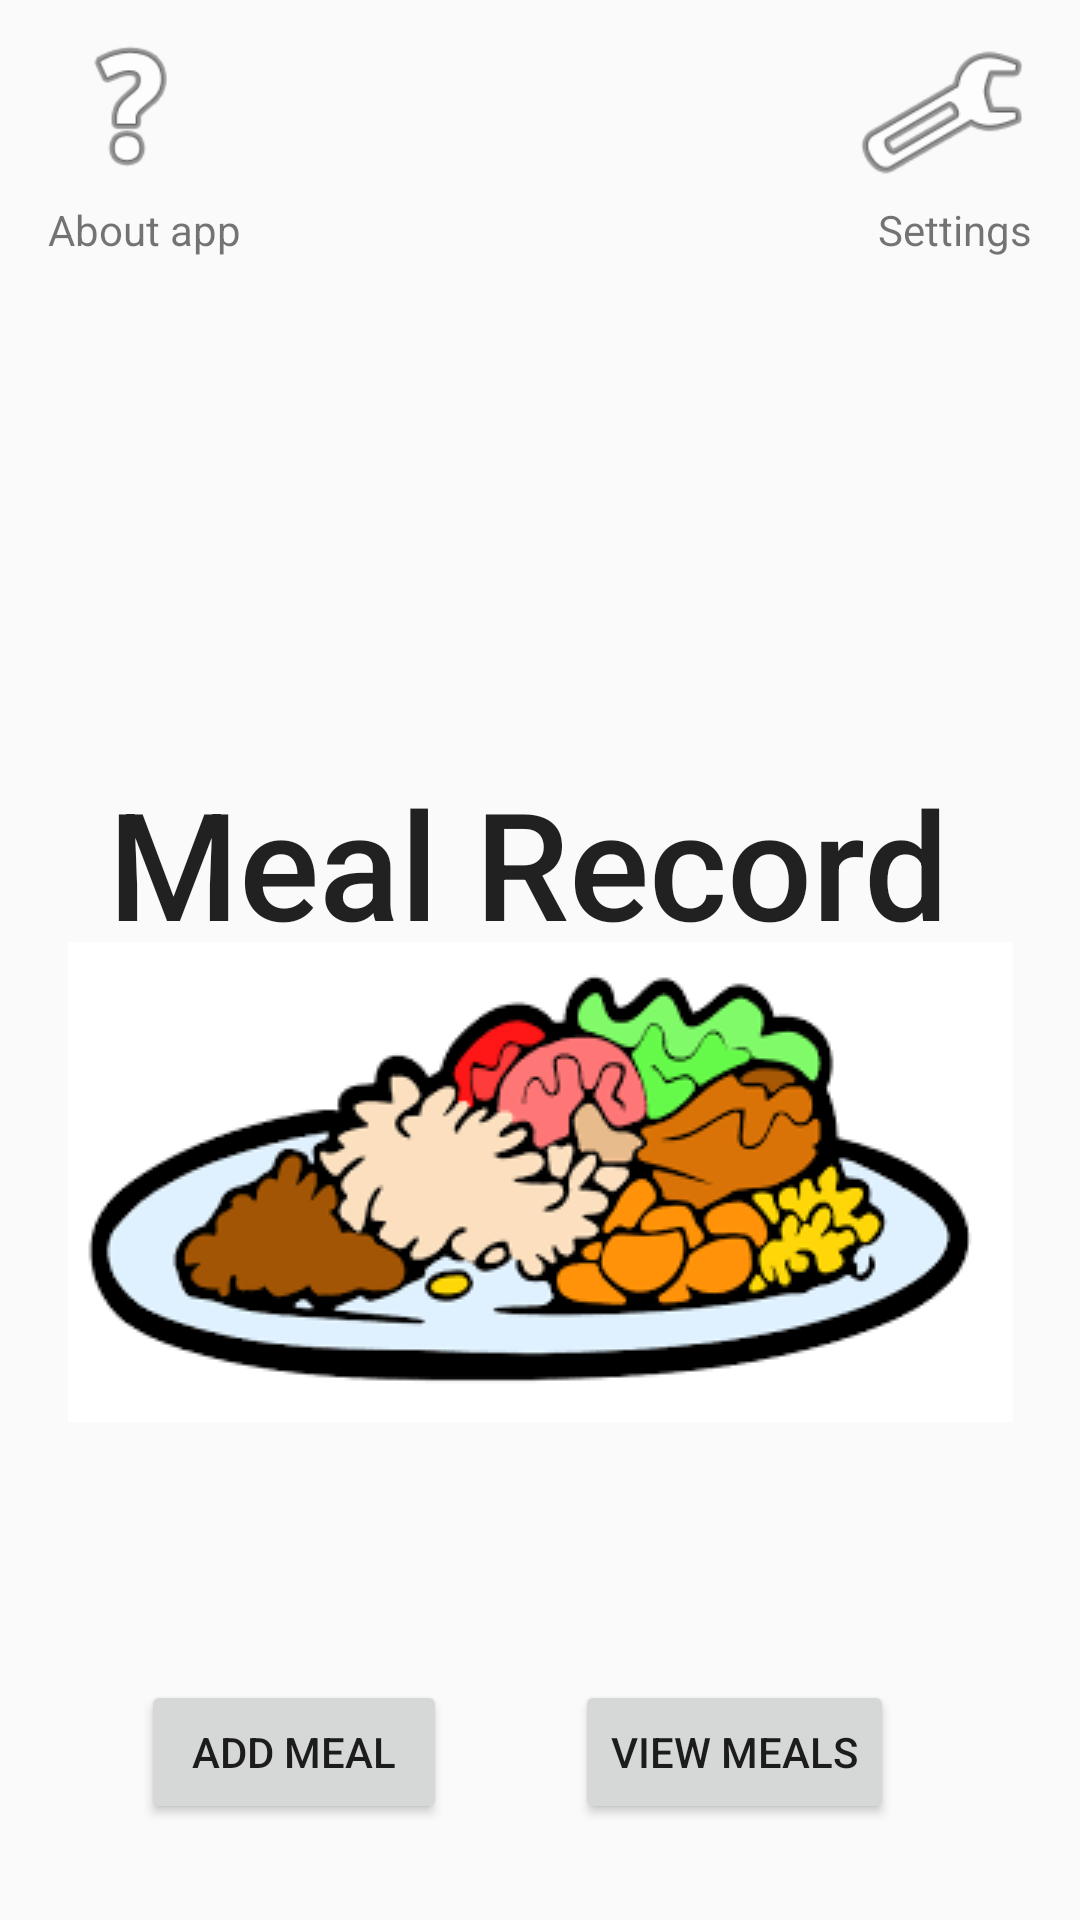

This screen was rendered from an Android layout file. Write that file and the resources it references.
<!-- AndroidManifest.xml: application theme AppTheme -->
<!-- res/layout/activity_home.xml -->
<?xml version="1.0" encoding="utf-8"?>
<android.support.constraint.ConstraintLayout xmlns:android="http://schemas.android.com/apk/res/android"
    xmlns:app="http://schemas.android.com/apk/res-auto"
    xmlns:tools="http://schemas.android.com/tools"
    android:layout_width="match_parent"
    android:layout_height="match_parent"
    tools:context=".HomeActivity">

    <ImageView
        android:id="@+id/imageView3"
        android:layout_width="wrap_content"
        android:layout_height="wrap_content"
        android:layout_marginEnd="8dp"
        android:layout_marginStart="8dp"
        android:layout_marginTop="60dp"
        app:layout_constraintEnd_toEndOf="parent"
        app:layout_constraintStart_toStartOf="parent"
        app:layout_constraintTop_toTopOf="@+id/textView5"
        app:srcCompat="@drawable/meal_clipart" />

    <Button
        android:id="@+id/add_button"
        android:layout_width="102dp"
        android:layout_height="48dp"
        android:layout_marginBottom="32dp"
        android:layout_marginEnd="8dp"
        android:layout_marginStart="8dp"
        android:onClick="startMealCreator"
        android:text="@string/add_meal"
        app:layout_constraintBottom_toBottomOf="parent"
        app:layout_constraintEnd_toEndOf="parent"
        app:layout_constraintHorizontal_bias="0.161"
        app:layout_constraintStart_toStartOf="parent" />

    <Button
        android:id="@+id/view_button"
        android:layout_width="wrap_content"
        android:layout_height="wrap_content"
        android:layout_marginBottom="32dp"
        android:layout_marginEnd="8dp"
        android:layout_marginStart="8dp"
        android:onClick="startObjectList"
        android:text="@string/view_meals"
        app:layout_constraintBottom_toBottomOf="parent"
        app:layout_constraintEnd_toEndOf="parent"
        app:layout_constraintHorizontal_bias="0.773"
        app:layout_constraintStart_toStartOf="parent" />

    <ImageView
        android:id="@+id/imageView"
        android:layout_width="60dp"
        android:layout_height="59dp"
        android:layout_marginEnd="16dp"
        android:layout_marginTop="8dp"
        android:onClick="startSettings"
        app:layout_constraintEnd_toEndOf="parent"
        app:layout_constraintTop_toTopOf="parent"
        app:srcCompat="@android:drawable/ic_menu_preferences" />

    <ImageView
        android:id="@+id/imageView2"
        android:layout_width="55dp"
        android:layout_height="55dp"
        android:layout_marginStart="16dp"
        android:layout_marginTop="8dp"
        android:onClick="startAboutApp"
        app:layout_constraintStart_toStartOf="parent"
        app:layout_constraintTop_toTopOf="parent"
        app:srcCompat="@android:drawable/ic_menu_help" />

    <TextView
        android:id="@+id/textView3"
        android:layout_width="wrap_content"
        android:layout_height="wrap_content"
        android:layout_marginEnd="16dp"
        android:text="@string/password"
        app:layout_constraintEnd_toEndOf="parent"
        app:layout_constraintTop_toBottomOf="@+id/imageView" />

    <TextView
        android:id="@+id/textView4"
        android:layout_width="wrap_content"
        android:layout_height="wrap_content"
        android:layout_marginStart="16dp"
        android:layout_marginTop="4dp"
        android:text="@string/about_app"
        app:layout_constraintStart_toStartOf="parent"
        app:layout_constraintTop_toBottomOf="@+id/imageView2" />

    <TextView
        android:id="@+id/textView5"
        android:layout_width="299dp"
        android:layout_height="69dp"
        android:layout_marginBottom="8dp"
        android:layout_marginEnd="8dp"
        android:layout_marginStart="8dp"
        android:layout_marginTop="8dp"
        android:text="@string/meal_record"
        android:textAppearance="@style/TextAppearance.AppCompat.Body2"
        android:textSize="50sp"
        app:layout_constraintBottom_toBottomOf="parent"
        app:layout_constraintEnd_toEndOf="parent"
        app:layout_constraintHorizontal_bias="0.623"
        app:layout_constraintStart_toStartOf="parent"
        app:layout_constraintTop_toTopOf="parent"
        app:layout_constraintVertical_bias="0.443" />

</android.support.constraint.ConstraintLayout>
<!-- resources referenced by this layout -->
<resources>
  <!-- drawable meal_clipart: png bitmap (drawable, 9107 bytes) -->
  <string name="about_app">About app</string>
  <string name="add_meal">Add Meal</string>
  <string name="meal_record">Meal Record</string>
  <string name="password">Settings</string>
  <string name="view_meals">View Meals</string>
  <style name="AppTheme" parent="Theme.AppCompat.Light.DarkActionBar">
          
          <item name="colorPrimary">@color/lightBlue</item>
          <item name="colorPrimaryDark">@color/colorPrimaryDark</item>
          <item name="colorAccent">@color/colorAccent</item>
  
      </style>
  <color name="lightBlue">#33d6ff</color>
  <color name="colorPrimaryDark">#303F9F</color>
  <color name="colorAccent">#FF4081</color>
</resources>
